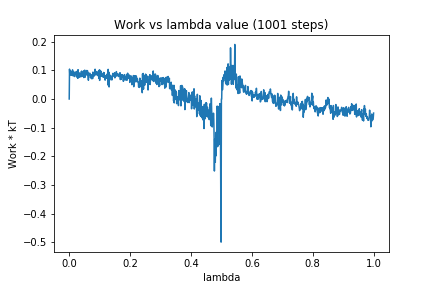

The data file committed next to this chart (first rows):
0, 0.0
1, 0.1043
2, 0.0838
3, 0.09077
4, 0.09443
5, 0.09716
6, 0.08329
7, 0.09105
8, 0.08408
9, 0.09454
10, 0.09032
11, 0.1017
12, 0.08115
13, 0.09191
14, 0.08747
15, 0.09484
16, 0.08513
17, 0.07838
18, 0.08796
19, 0.09111
20, 0.08963
21, 0.09433
22, 0.08831
23, 0.0853
24, 0.0776
25, 0.09623
26, 0.07717
27, 0.089
28, 0.07215
29, 0.1023
30, 0.075
31, 0.0868
32, 0.07553
33, 0.09108
34, 0.0906
35, 0.08478
36, 0.07965
37, 0.08363
38, 0.07701
39, 0.09505
40, 0.09611
41, 0.09729
42, 0.07878
43, 0.08495
44, 0.07989
45, 0.08558
46, 0.07843
47, 0.09752
48, 0.07481
49, 0.09775
50, 0.077
51, 0.1008
52, 0.07603
53, 0.09519
54, 0.08732
55, 0.08324
56, 0.09474
57, 0.09546
58, 0.09957
59, 0.08468
60, 0.09869
... 940 more rows
